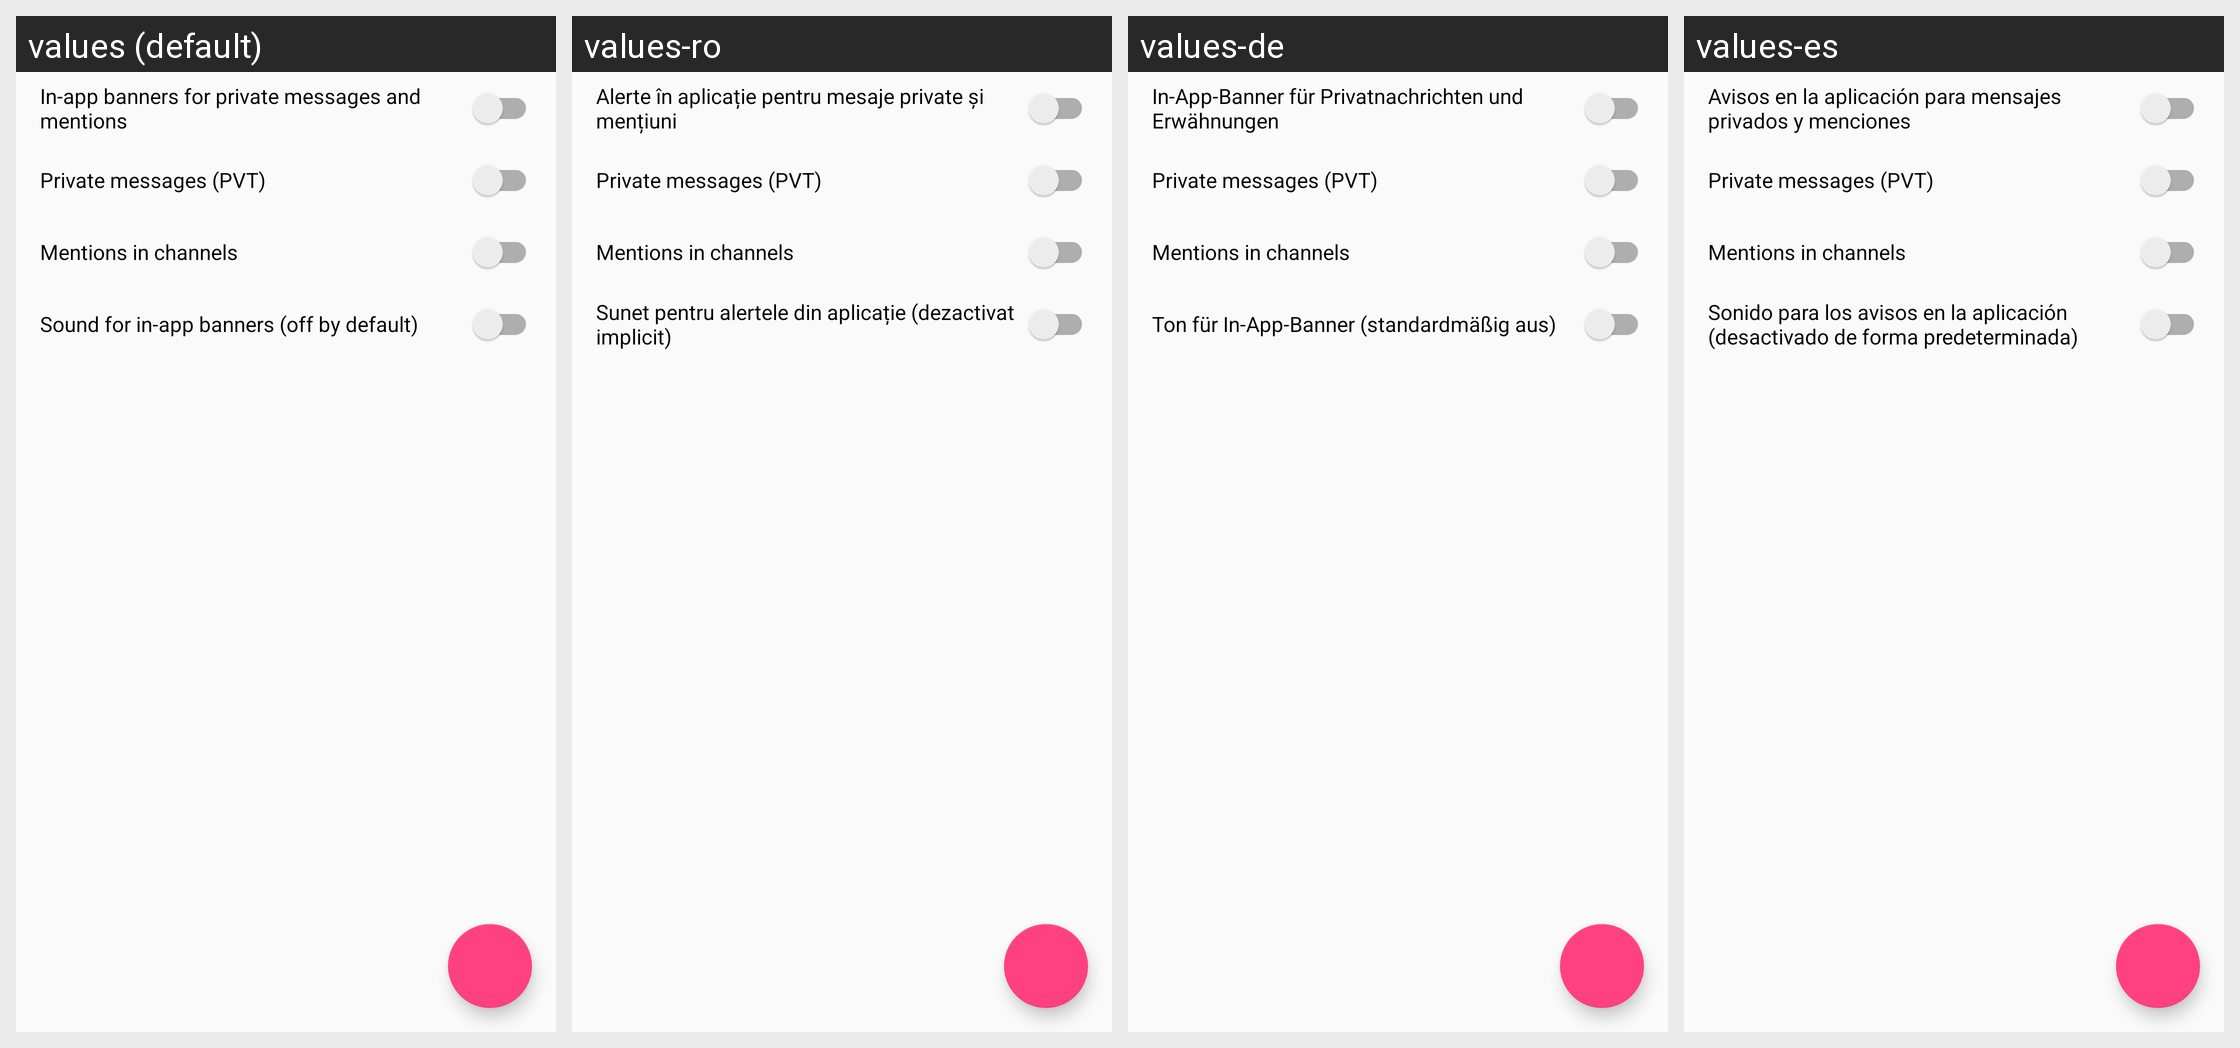

The same Android screen rendered under several of its app's locales, left to right. List the strings drawn on it with the default value and each locale's translation.
Android screen res/layout/fragment_notification_settings.xml rendered under 4 locales, left to right: values (default), values-ro, values-de, values-es. Device: Nexus 5 (rendered at 1080×1920; each locale shown at half size, 540×960, under a caption strip naming it); theme AppTheme.
Other locales in the repository, not shown: values-fi, values-fr, values-it, values-pl, values-pt-rBR.
Strings drawn on this screen, with the default value and each locale's value (text and hints the layout hard-codes, and strings that could not be matched under every locale, appear in the picture but are not listed):

notification_in_app_enabled
  values: In-app banners for private messages and mentions
  values-ro: Alerte în aplicație pentru mesaje private și mențiuni
  values-de: In-App-Banner für Privatnachrichten und Erwähnungen
  values-es: Avisos en la aplicación para mensajes privados y menciones

notification_in_app_private_enabled
  values: Private messages (PVT)
  values-ro: Private messages (PVT)  [not translated; the default value is used]
  values-de: Private messages (PVT)  [not translated; the default value is used]
  values-es: Private messages (PVT)  [not translated; the default value is used]

notification_in_app_mentions_enabled
  values: Mentions in channels
  values-ro: Mentions in channels  [not translated; the default value is used]
  values-de: Mentions in channels  [not translated; the default value is used]
  values-es: Mentions in channels  [not translated; the default value is used]

notification_in_app_sound
  values: Sound for in-app banners (off by default)
  values-ro: Sunet pentru alertele din aplicație (dezactivat implicit)
  values-de: Ton für In-App-Banner (standardmäßig aus)
  values-es: Sonido para los avisos en la aplicación (desactivado de forma predeterminada)
